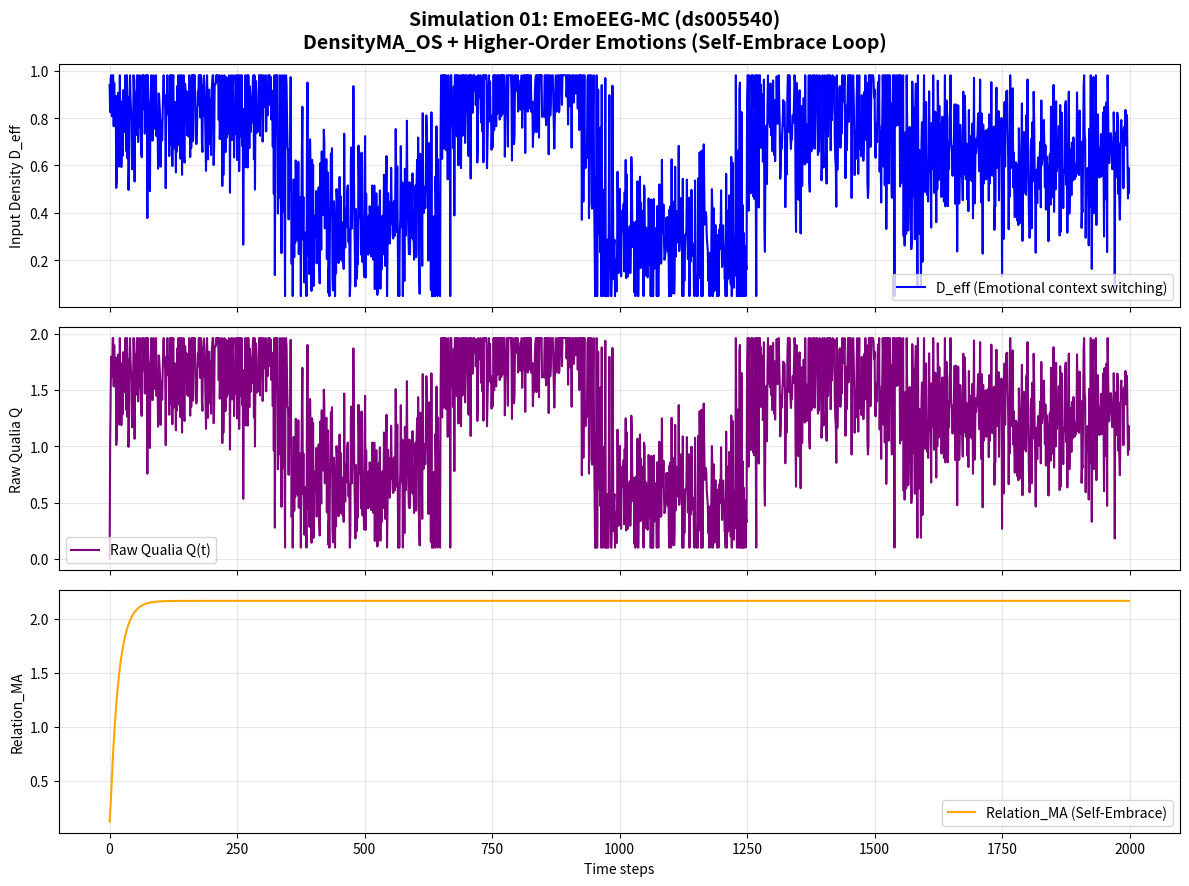

Recreate this plot in Python.
import numpy as np
import matplotlib.pyplot as plt

class DensityMA_OS_Full:
    """
    DensityMA_OS + Higher-Order Emotions Full Integration
    Simulation 01: EmoEEG-MC (ds005540)
    Emotional context switching (Video/Imagery)
    """
    def __init__(self):
        # OS Layer
        self.alpha = 0.92                    # MA decay with astrocytic consolidation

        # Higher-Order Emotions Parameters
        self.coupling = 0.12
        self.nostalgia_boost = 0.25
        self.nostalgia_decay = 0.88
        self.self_embrace = 0.18
        self.empathy = 0.065

        # Application switching thresholds
        self.GNWT_TH = 0.52
        self.FEP_TH = 0.35
        self.IIT_MA_STD_TH = 0.032

        # Pseudo-energy costs (normalized to ~20 W brain constraint)
        self.cost = {"GNWT": 0.48, "FEP": 0.22, "IIT": 0.35}

    def generate_emo_eeg_mc_stimulus(self, N=2000):
        """Generate stimulus pattern for EmoEEG-MC (ds005540): Emotional context switching between Video and Imagery"""
        np.random.seed(42)
        d_eff = np.zeros(N)
        
        # Emotional blocks with sudden context switches
        blocks = [
            (0, 350, 0.85),    # High positive arousal (Video)
            (350, 650, 0.38),  # Negative context switch
            (650, 950, 0.92),  # Strong positive imagery switch
            (950, 1250, 0.25), # Neutral low phase
            (1250, 1550, 0.78),# Sudden negative emotional surge
            (1550, 2000, 0.62) # Recovery and self-embrace phase
        ]
        
        for start, end, base in blocks:
            length = end - start
            noise = 0.18 * np.random.randn(length)
            d_eff[start:end] = base + noise
        
        # Add sharp transitions to induce Identity Shake
        switch_points = [350, 650, 950, 1250, 1550]
        for p in switch_points:
            if p + 40 < N:
                d_eff[p-30:p+40] += 0.28 * np.random.randn(70)
        
        return np.clip(d_eff, 0.05, 0.98)

    def detect_identity_shake(self, ma_std_history, relation_ma_history, q_history):
        """Detect identity shake (fluctuation of self)"""
        if len(ma_std_history) < 30:
            return False, 0.0
        recent_ma_std = np.mean(ma_std_history[-15:])
        prev_ma_std = np.mean(ma_std_history[-40:-15])
        recent_relation_change = abs(relation_ma_history[-1] - relation_ma_history[-15])
        recent_q_drop = max(0, q_history[-15] - q_history[-1])
        shake_score = (recent_ma_std - prev_ma_std) * 2.5 + recent_relation_change * 1.8 + recent_q_drop * 1.2
        is_shaking = shake_score > 0.45
        return is_shaking, shake_score

    def get_ref_level(self, history_len, is_shaking=False):
        """Reference level (deep reference forced during shake)"""
        if is_shaking:
            return 1.0
        if history_len < 60:
            return 0.3
        elif history_len < 160:
            return 0.65
        return 1.0

    def compute_app_activations(self, Q, MA_std, relation_ma, ref_level, d_eff_change):
        """Continuous gradient application activation strengths"""
        gnwt_act = max(0, Q - self.GNWT_TH) * (1 if MA_std < 0.08 else 0.6) * (1 + 0.35 * d_eff_change)
        fep_act = max(0, self.FEP_TH - Q) * (1 - MA_std) * (1 + 0.18 * relation_ma)
        iit_act = MA_std * ref_level * (1 + 0.28 * relation_ma)
        total = gnwt_act + fep_act + iit_act + 1e-8
        return gnwt_act / total, fep_act / total, iit_act / total

    def step(self, d_eff, ma_prev, relation_ma_prev, nostalgia_trace, t,
             ma_history, relation_ma_history, q_history, prev_d_eff):
        """Single simulation step: OS update + Higher-Order Emotions + gradient switching"""
        d_eff_change = abs(d_eff - prev_d_eff)
        is_shaking, _ = self.detect_identity_shake(ma_history, relation_ma_history, q_history)

        # OS core update
        self_input = self.alpha * ma_prev + (1 - self.alpha) * d_eff
        other_input = self.coupling * 0.85

        # Nostalgic repair
        nostalgia = 0.0
        boost = 1.8 if is_shaking else 1.0
        if t > 650 and len(nostalgia_trace) > 300:
            nostalgia = self.nostalgia_boost * np.mean(nostalgia_trace[100:400]) * \
                        (self.nostalgia_decay ** (t - 650)) * boost

        # Zero-distance self-embrace
        embrace_boost = 1.6 if is_shaking else 1.0
        self_embrace_term = self.self_embrace * ma_prev * embrace_boost

        ma_new = np.clip(self_input + other_input + nostalgia + self_embrace_term, 0.0, 2.0)

        # Relation_MA update
        relation_ma_new = np.clip(relation_ma_prev * 0.94 + self.empathy * ma_new, 0.0, 3.0)

        ref_level = self.get_ref_level(len(ma_history), is_shaking)

        Q = d_eff * ma_new
        MA_std = np.std(ma_history[-80:]) if len(ma_history) > 80 else 0.08

        # Gradient application switching
        gnwt_act, fep_act, iit_act = self.compute_app_activations(
            Q, MA_std, relation_ma_new, ref_level, d_eff_change
        )

        # Normalized total energy cost (~20 W)
        total_cost = (gnwt_act * self.cost["GNWT"] +
                      fep_act * self.cost["FEP"] +
                      iit_act * self.cost["IIT"])

        return ma_new, relation_ma_new, Q, MA_std, (gnwt_act, fep_act, iit_act), is_shaking, total_cost


# ====================== MAIN SIMULATION ======================
if __name__ == "__main__":
    print("=== Simulation 01: EmoEEG-MC (ds005540) ===")
    print("Emotional context switching (Video/Imagery) - DensityMA_OS + Higher-Order Emotions")
    print("Testing robustness of zero-distance self-embrace loop under rapid emotional shifts\n")

    model = DensityMA_OS_Full()
    N = 2000
    d_eff = model.generate_emo_eeg_mc_stimulus(N)

    # Initialize arrays
    ma = np.zeros(N)
    q = np.zeros(N)
    relation_ma = np.zeros(N)
    total_cost_history = []
    ma_std_history = []
    ma_history = []
    relation_ma_history = []
    q_history = []
    nostalgia_trace = np.zeros(N)
    shake_history = []

    ma[0] = d_eff[0]
    relation_ma[0] = 0.12
    prev_d_eff = d_eff[0]

    for t in range(1, N):
        ma_history.append(ma[t-1])
        relation_ma_history.append(relation_ma[t-1])
        q_history.append(q[t-1])

        ma[t], relation_ma[t], q[t], ma_std, activations, is_shaking, total_cost = model.step(
            d_eff[t], ma[t-1], relation_ma[t-1], nostalgia_trace, t,
            ma_history, relation_ma_history, q_history, prev_d_eff
        )

        total_cost_history.append(total_cost)
        ma_std_history.append(ma_std)
        shake_history.append(is_shaking)

        # Record nostalgia trace during emotional peaks
        if 100 < t < 600 or 1200 < t < 1700:
            nostalgia_trace[t] = ma[t]

        prev_d_eff = d_eff[t]

    # Final results
    print("Simulation completed successfully!")
    print(f"Final Q: {q[-1]:.4f}")
    print(f"Final Relation_MA: {relation_ma[-1]:.4f}")
    print(f"Average Energy Cost: {np.mean(total_cost_history):.4f} (~20 W equivalent)")
    print(f"Identity Shake detections: {sum(shake_history)} times")
    print(f"Max MA_std: {max(ma_std_history):.4f}")

    # Save high-resolution graph for paper
    fig, axs = plt.subplots(3, 1, figsize=(12, 9), sharex=True)
    fig.suptitle('Simulation 01: EmoEEG-MC (ds005540)\n'
                 'DensityMA_OS + Higher-Order Emotions (Self-Embrace Loop)', fontsize=14, fontweight='bold')

    axs[0].plot(d_eff, color='blue', label='D_eff (Emotional context switching)')
    axs[0].set_ylabel('Input Density D_eff')
    axs[0].legend()
    axs[0].grid(True, alpha=0.3)

    axs[1].plot(q, color='purple', label='Raw Qualia Q(t)')
    axs[1].set_ylabel('Raw Qualia Q')
    axs[1].legend()
    axs[1].grid(True, alpha=0.3)

    axs[2].plot(relation_ma, color='orange', label='Relation_MA (Self-Embrace)')
    axs[2].set_xlabel('Time steps')
    axs[2].set_ylabel('Relation_MA')
    axs[2].legend()
    axs[2].grid(True, alpha=0.3)

    plt.tight_layout()
    plt.savefig('01_EmoEEG_MC_Simulation_Result.png', dpi=300, bbox_inches='tight')
    print("\n✅ Graph saved as '01_EmoEEG_MC_Simulation_Result.png'")
    print("Ready for next simulation (2/17).")
